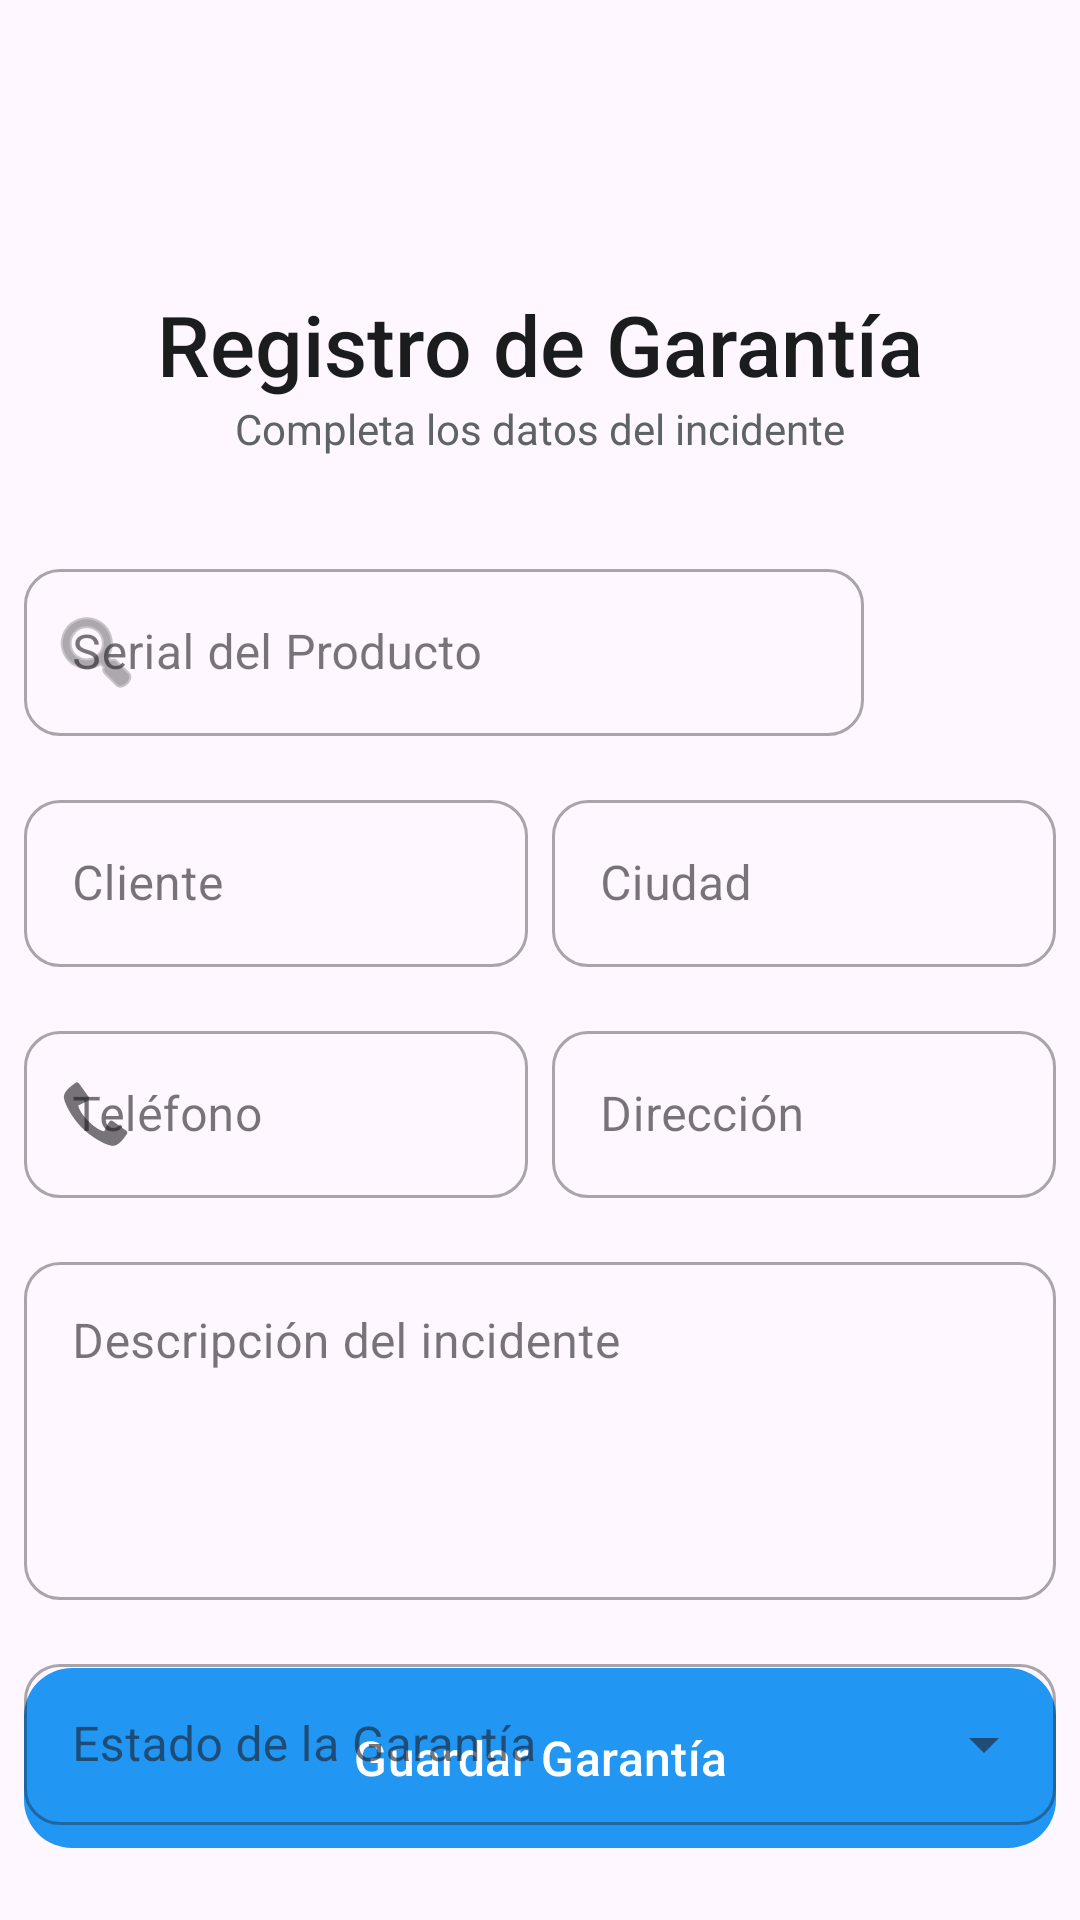

Layout XML and referenced resources for this Android screen:
<!-- AndroidManifest.xml: application theme Theme.AppInterface -->
<!-- res/layout/warranty_save_edit.xml -->
<?xml version="1.0" encoding="utf-8"?>
<androidx.constraintlayout.widget.ConstraintLayout
        xmlns:android="http://schemas.android.com/apk/res/android"
        xmlns:app="http://schemas.android.com/apk/res-auto"
        xmlns:tools="http://schemas.android.com/tools"
        android:id="@+id/main"
        android:padding="8dp"
        android:layout_width="match_parent"
        android:layout_height="match_parent"
        tools:context=".features.warranties.AddWarrantyActivity"


>

    <ImageButton
            android:id="@+id/buttonVolver"
            android:layout_width="56dp"
            android:layout_height="56dp"
            android:background="?attr/selectableItemBackgroundBorderless"
            android:contentDescription="Volver"
            android:padding="12dp"
            android:scaleType="fitCenter"
            android:src="@drawable/icon"
            app:tint="@color/black"
            android:layout_marginTop="8dp"
            android:layout_marginStart="8dp"
            app:layout_constraintStart_toStartOf="parent"
            app:layout_constraintTop_toTopOf="parent" />
    <TextView
            android:id="@+id/textView2"
            android:layout_width="wrap_content"
            android:layout_height="wrap_content"
            android:layout_marginTop="24dp"
            android:text="Registro de Garantía"
            android:textColor="#1A1C1E"
            android:textSize="28sp"
            android:fontFamily="sans-serif-medium"
            app:layout_constraintEnd_toEndOf="parent"
            app:layout_constraintStart_toStartOf="parent"
            app:layout_constraintTop_toBottomOf="@+id/buttonVolver"/>

    <TextView
            android:id="@+id/subTitle"
            android:layout_width="wrap_content"
            android:layout_height="wrap_content"
            android:text="Completa los datos del incidente"
            android:textColor="#5E6368"
            app:layout_constraintEnd_toEndOf="parent"
            app:layout_constraintStart_toStartOf="parent"
            app:layout_constraintTop_toBottomOf="@id/textView2"/>

    <com.google.android.material.textfield.TextInputLayout
            android:id="@+id/layoutSerial"
            style="@style/Widget.MaterialComponents.TextInputLayout.OutlinedBox"
            android:layout_width="0dp"
            android:layout_height="wrap_content"
            android:layout_marginTop="32dp"
            android:layout_marginEnd="8dp"
            android:hint="Serial del Producto"
            app:boxCornerRadiusBottomEnd="12dp"
            app:boxCornerRadiusBottomStart="12dp"
            app:boxCornerRadiusTopEnd="12dp"
            app:boxCornerRadiusTopStart="12dp"
            app:startIconDrawable="@android:drawable/ic_menu_search"
            app:layout_constraintEnd_toStartOf="@+id/btnScan"
            app:layout_constraintStart_toStartOf="parent"
            app:layout_constraintTop_toBottomOf="@+id/subTitle">

        <com.google.android.material.textfield.TextInputEditText
                android:id="@+id/serial"
                android:layout_width="match_parent"
                android:layout_height="wrap_content"
                android:inputType="textCapCharacters"/>
    </com.google.android.material.textfield.TextInputLayout>

    <ImageButton
            android:id="@+id/btnScan"
            android:layout_width="56dp"
            android:layout_height="56dp"
            android:background="@drawable/ic_barcode"
            android:contentDescription="Escanear"
            android:scaleType="centerInside"
            android:padding="8dp"
            app:layout_constraintBottom_toBottomOf="@+id/layoutSerial"
            app:layout_constraintEnd_toEndOf="parent"
            app:layout_constraintTop_toTopOf="@+id/layoutSerial"
            app:layout_constraintVertical_bias="0.5" />

    <com.google.android.material.textfield.TextInputLayout
            android:id="@+id/layoutCustomer"
            style="@style/Widget.MaterialComponents.TextInputLayout.OutlinedBox"
            android:layout_width="0dp"
            android:layout_height="wrap_content"
            android:layout_marginTop="16dp"
            android:layout_marginEnd="8dp"
            android:hint="Cliente"
            app:boxCornerRadiusBottomEnd="12dp"
            app:boxCornerRadiusBottomStart="12dp"
            app:boxCornerRadiusTopEnd="12dp"
            app:boxCornerRadiusTopStart="12dp"
            app:layout_constraintEnd_toStartOf="@+id/layoutCity"
            app:layout_constraintStart_toStartOf="parent"
            app:layout_constraintTop_toBottomOf="@+id/layoutSerial">

        <com.google.android.material.textfield.TextInputEditText
                android:id="@+id/customer"
                android:layout_width="match_parent"
                android:layout_height="wrap_content"
                android:inputType="textPersonName"/>
    </com.google.android.material.textfield.TextInputLayout>

    <com.google.android.material.textfield.TextInputLayout
            android:id="@+id/layoutCity"
            style="@style/Widget.MaterialComponents.TextInputLayout.OutlinedBox"
            android:layout_width="0dp"
            android:layout_height="wrap_content"
            android:hint="Ciudad"
            app:boxCornerRadiusBottomEnd="12dp"
            app:boxCornerRadiusBottomStart="12dp"
            app:boxCornerRadiusTopEnd="12dp"
            app:boxCornerRadiusTopStart="12dp"
            app:layout_constraintBottom_toBottomOf="@+id/layoutCustomer"
            app:layout_constraintEnd_toEndOf="parent"
            app:layout_constraintStart_toEndOf="@+id/layoutCustomer"
            app:layout_constraintTop_toTopOf="@+id/layoutCustomer">

        <com.google.android.material.textfield.TextInputEditText
                android:id="@+id/city"
                android:layout_width="match_parent"
                android:layout_height="wrap_content"
                android:inputType="text"/>
    </com.google.android.material.textfield.TextInputLayout>

    <com.google.android.material.textfield.TextInputLayout
            android:id="@+id/layoutPhone"
            style="@style/Widget.MaterialComponents.TextInputLayout.OutlinedBox"
            android:layout_width="0dp"
            android:layout_height="wrap_content"
            android:layout_marginTop="16dp"
            android:layout_marginEnd="8dp"
            android:hint="Teléfono"
            app:boxCornerRadiusBottomEnd="12dp"
            app:boxCornerRadiusBottomStart="12dp"
            app:boxCornerRadiusTopEnd="12dp"
            app:boxCornerRadiusTopStart="12dp"
            app:startIconDrawable="@android:drawable/stat_sys_phone_call"
            app:layout_constraintEnd_toStartOf="@+id/layoutAdress"
            app:layout_constraintStart_toStartOf="parent"
            app:layout_constraintTop_toBottomOf="@+id/layoutCustomer">

        <com.google.android.material.textfield.TextInputEditText
                android:id="@+id/phone"
                android:layout_width="match_parent"
                android:layout_height="wrap_content"
                android:inputType="phone"/>
    </com.google.android.material.textfield.TextInputLayout>

    <com.google.android.material.textfield.TextInputLayout
            android:id="@+id/layoutAdress"
            style="@style/Widget.MaterialComponents.TextInputLayout.OutlinedBox"
            android:layout_width="0dp"
            android:layout_height="wrap_content"
            android:hint="Dirección"
            app:boxCornerRadiusBottomEnd="12dp"
            app:boxCornerRadiusBottomStart="12dp"
            app:boxCornerRadiusTopEnd="12dp"
            app:boxCornerRadiusTopStart="12dp"
            app:layout_constraintBottom_toBottomOf="@+id/layoutPhone"
            app:layout_constraintEnd_toEndOf="parent"
            app:layout_constraintStart_toEndOf="@+id/layoutPhone"
            app:layout_constraintTop_toTopOf="@+id/layoutPhone">

        <com.google.android.material.textfield.TextInputEditText
                android:id="@+id/adress"
                android:layout_width="match_parent"
                android:layout_height="wrap_content"
                android:inputType="textPostalAddress"/>
    </com.google.android.material.textfield.TextInputLayout>

    <com.google.android.material.textfield.TextInputLayout
            android:id="@+id/layoutDescription"
            style="@style/Widget.MaterialComponents.TextInputLayout.OutlinedBox"
            android:layout_width="0dp"
            android:layout_height="wrap_content"
            android:layout_marginTop="16dp"
            android:hint="Descripción del incidente"
            app:boxCornerRadiusBottomEnd="12dp"
            app:boxCornerRadiusBottomStart="12dp"
            app:boxCornerRadiusTopEnd="12dp"
            app:boxCornerRadiusTopStart="12dp"
            app:layout_constraintEnd_toEndOf="parent"
            app:layout_constraintStart_toStartOf="parent"
            app:layout_constraintTop_toBottomOf="@+id/layoutPhone">

        <com.google.android.material.textfield.TextInputEditText
                android:id="@+id/description"
                android:layout_width="match_parent"
                android:layout_height="wrap_content"
                android:gravity="top"
                android:inputType="textMultiLine"
                android:lines="4"/>
    </com.google.android.material.textfield.TextInputLayout>

    <com.google.android.material.button.MaterialButton
            android:id="@+id/nuevapersona"
            android:layout_width="0dp"
            android:layout_height="60dp"
            android:layout_marginBottom="16dp"
            android:onClick="createWarranty"
            android:text="Guardar Garantía"
            android:textSize="16sp"
            android:insetTop="0dp"
            android:insetBottom="0dp"
            app:cornerRadius="16dp"
            app:elevation="4dp"
            app:layout_constraintBottom_toBottomOf="parent"
            app:layout_constraintEnd_toEndOf="parent"
            app:layout_constraintStart_toStartOf="parent"/>

    <com.google.android.material.textfield.TextInputLayout
            android:id="@+id/layoutStatus"
            style="@style/Widget.MaterialComponents.TextInputLayout.OutlinedBox.ExposedDropdownMenu"
            android:layout_width="0dp"
            android:layout_height="wrap_content"
            android:layout_marginTop="16dp"
            android:hint="Estado de la Garantía"
            app:boxCornerRadiusBottomEnd="12dp"
            app:boxCornerRadiusBottomStart="12dp"
            app:boxCornerRadiusTopEnd="12dp"
            app:boxCornerRadiusTopStart="12dp"
            app:layout_constraintEnd_toEndOf="parent"
            app:layout_constraintStart_toStartOf="parent"
            app:layout_constraintTop_toBottomOf="@+id/layoutDescription">

        <AutoCompleteTextView
                android:id="@+id/warrantyStatus"
                android:layout_width="match_parent"
                android:layout_height="wrap_content"
                android:inputType="none"
                android:padding="16dp" />

    </com.google.android.material.textfield.TextInputLayout>

</androidx.constraintlayout.widget.ConstraintLayout>
<!-- resources referenced by this layout -->
<resources>
  <color name="black">#FF000000</color>
  <style name="Theme.AppInterface" parent="Base.Theme.AppInterface" />
  <style name="Base.Theme.AppInterface" parent="Theme.Material3.Light.NoActionBar">
          <item name="colorPrimary">@color/mi_color_personalizado</item>
          <item name="colorOnPrimary">@android:color/white</item>
          <item name="colorOutline">#79747E</item>
          <item name="android:statusBarColor">@android:color/transparent</item>
          <item name="android:windowLightStatusBar">true</item>
      </style>
  <color name="mi_color_personalizado">#2196F3</color>
</resources>
